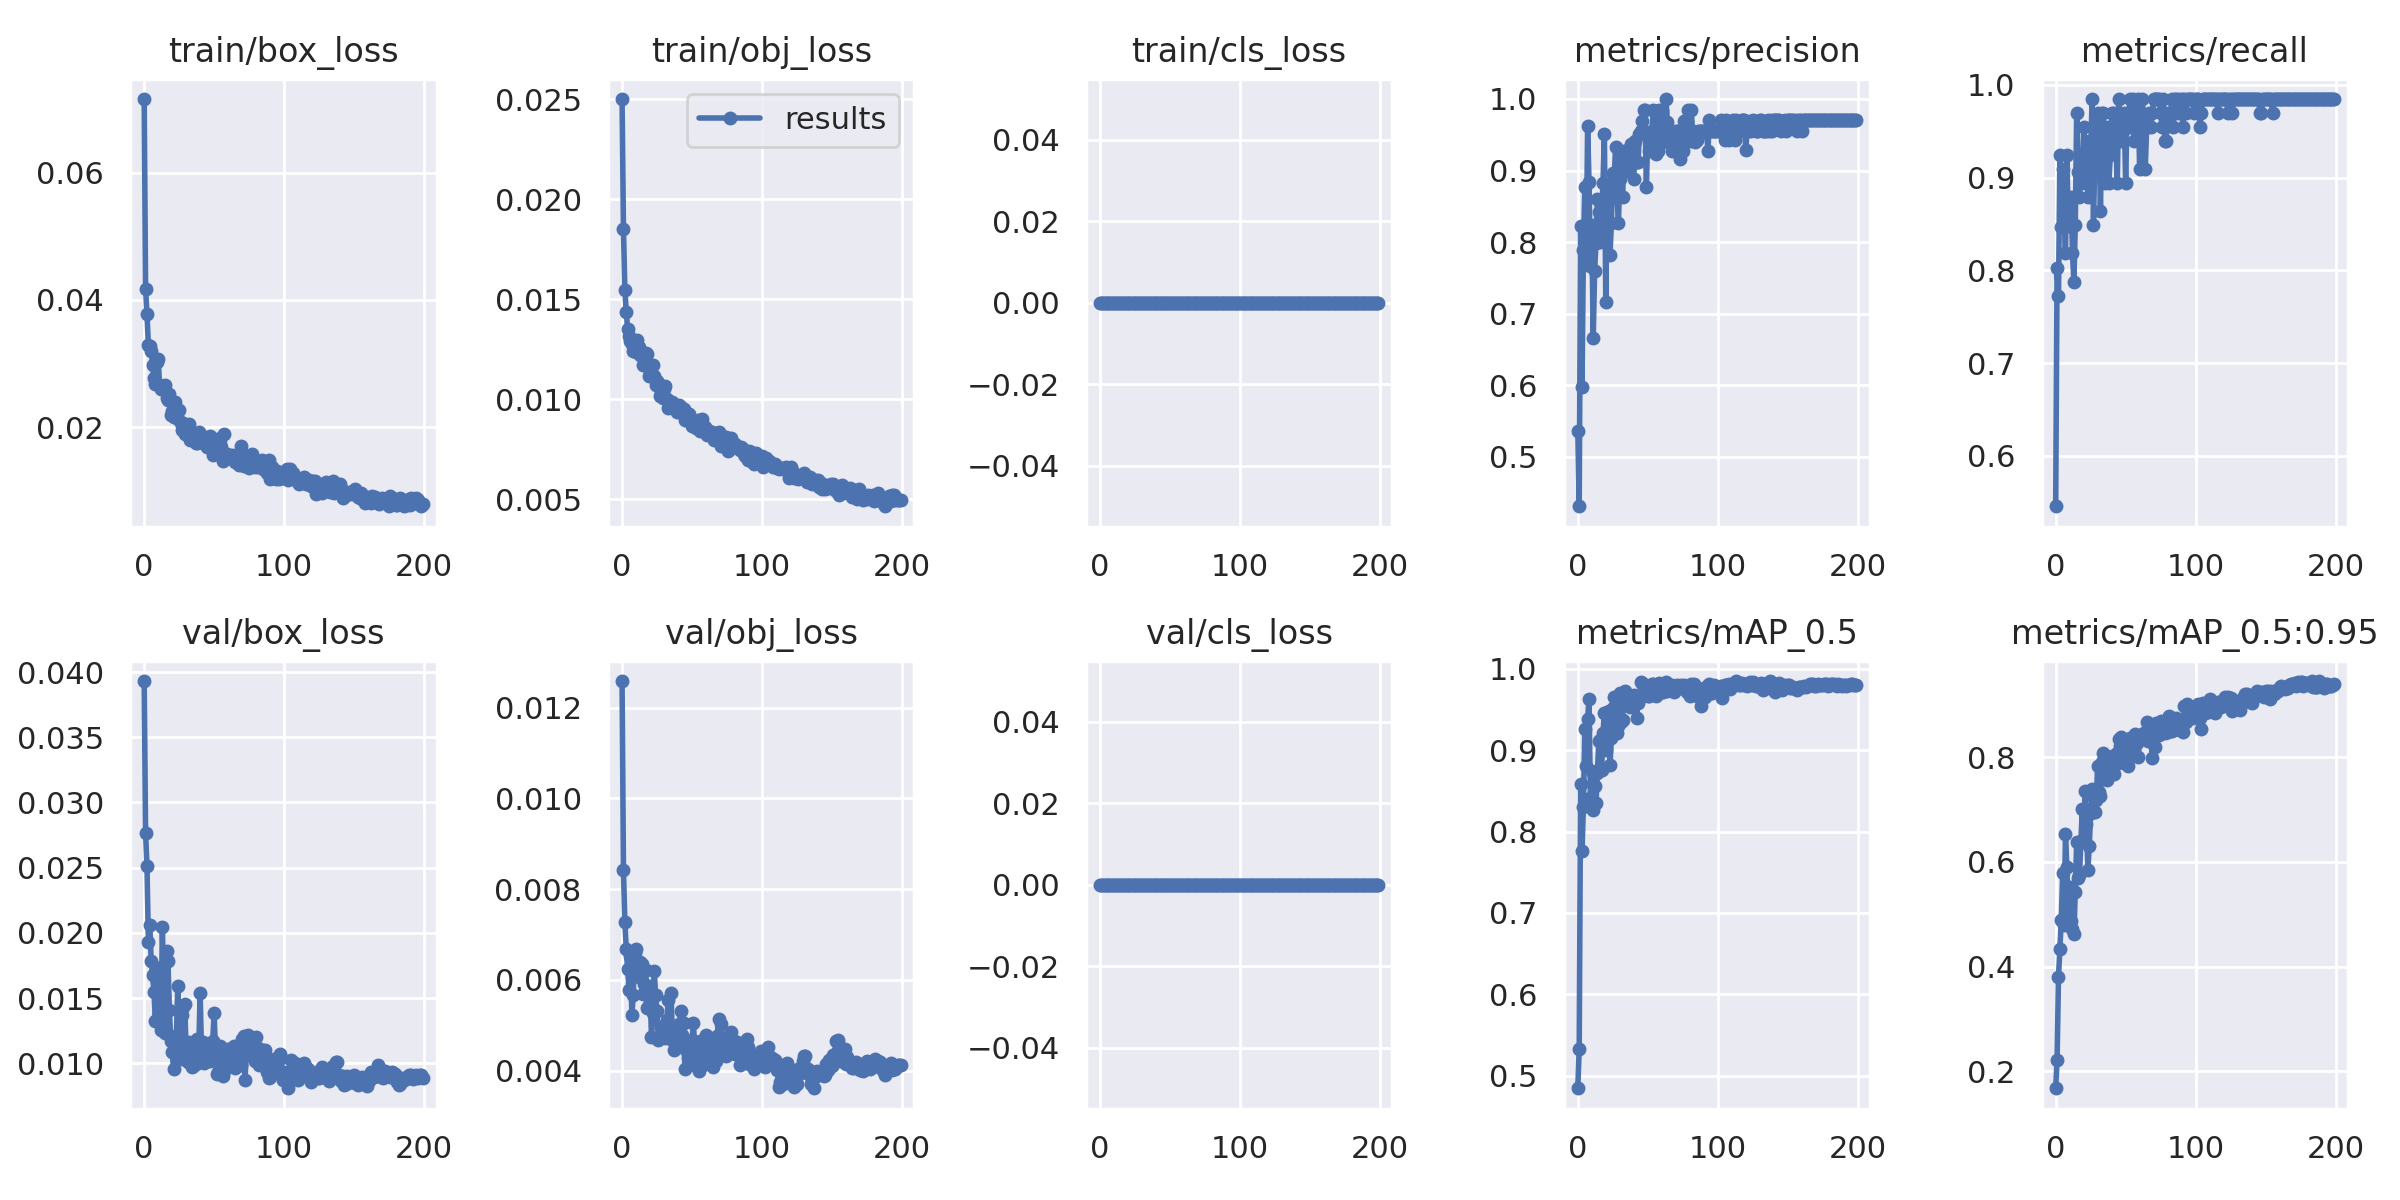

The table this chart was drawn from, first rows:
epoch, train/box_loss, train/obj_loss, train/cls_loss, metrics/precision, metrics/recall, metrics/mAP_0.5, metrics/mAP_0.5:0.95, val/box_loss, val/obj_loss, val/cls_loss, x/lr0, x/lr1, x/lr2
0, 0.07156, 0.02501, 0, 0.5366, 0.5454, 0.4845, 0.168, 0.03932, 0.01259, 0, 0.00088, 0.00088, 0.09208
1, 0.04173, 0.01852, 0, 0.4308, 0.803, 0.5332, 0.2225, 0.02765, 0.008426, 0, 0.00177, 0.00177, 0.08407
2, 0.03777, 0.01545, 0, 0.8226, 0.7726, 0.8581, 0.3804, 0.02512, 0.007268, 0, 0.002659, 0.002659, 0.07606
3, 0.03292, 0.01439, 0, 0.598, 0.9242, 0.7767, 0.4338, 0.01929, 0.006689, 0, 0.003548, 0.003548, 0.06805
4, 0.03276, 0.01349, 0, 0.7885, 0.8473, 0.8308, 0.4892, 0.02063, 0.00624, 0, 0.004436, 0.004436, 0.06004
5, 0.03204, 0.01319, 0, 0.8771, 0.9091, 0.9268, 0.5794, 0.01786, 0.005783, 0, 0.005323, 0.005323, 0.05202
6, 0.02975, 0.01293, 0, 0.7702, 0.8636, 0.8806, 0.4803, 0.01679, 0.006537, 0, 0.006208, 0.006208, 0.04401
7, 0.02778, 0.01275, 0, 0.9618, 0.8182, 0.9379, 0.6531, 0.01545, 0.005216, 0, 0.007091, 0.007091, 0.03599
8, 0.02678, 0.01241, 0, 0.8839, 0.9242, 0.9636, 0.5901, 0.01326, 0.005671, 0, 0.007972, 0.007972, 0.02797
9, 0.03031, 0.01275, 0, 0.7669, 0.8476, 0.8407, 0.4913, 0.01628, 0.006587, 0, 0.00885, 0.00885, 0.01995
10, 0.03079, 0.01237, 0, 0.8234, 0.8479, 0.8748, 0.5517, 0.0173, 0.006691, 0, 0.009726, 0.009726, 0.01193
11, 0.02658, 0.01295, 0, 0.6659, 0.8788, 0.826, 0.4876, 0.0152, 0.006199, 0, 0.009933, 0.009933, 0.009933
12, 0.02605, 0.01264, 0, 0.759, 0.8182, 0.8557, 0.4723, 0.01254, 0.00607, 0, 0.009933, 0.009933, 0.009933
13, 0.02598, 0.01221, 0, 0.7991, 0.7879, 0.8351, 0.4619, 0.02047, 0.006404, 0, 0.00992, 0.00992, 0.00992
14, 0.02654, 0.01235, 0, 0.8597, 0.8485, 0.8719, 0.5428, 0.01518, 0.006351, 0, 0.009907, 0.009907, 0.009907
15, 0.02661, 0.01172, 0, 0.8415, 0.9697, 0.9112, 0.6387, 0.01231, 0.005685, 0, 0.009892, 0.009892, 0.009892
16, 0.02467, 0.01215, 0, 0.7995, 0.9064, 0.9132, 0.5699, 0.01859, 0.005917, 0, 0.009876, 0.009876, 0.009876
17, 0.02428, 0.01233, 0, 0.8398, 0.8788, 0.8759, 0.5745, 0.01783, 0.006222, 0, 0.009859, 0.009859, 0.009859
18, 0.02524, 0.01229, 0, 0.8819, 0.9091, 0.9214, 0.6392, 0.01411, 0.005389, 0, 0.009841, 0.009841, 0.009841
19, 0.02196, 0.01117, 0, 0.9516, 0.8939, 0.9463, 0.7009, 0.01171, 0.005447, 0, 0.009821, 0.009821, 0.009821
20, 0.0226, 0.01131, 0, 0.7157, 0.9546, 0.9002, 0.6424, 0.01085, 0.005871, 0, 0.009801, 0.009801, 0.009801
21, 0.02165, 0.01121, 0, 0.8714, 0.9242, 0.9473, 0.7347, 0.009553, 0.004734, 0, 0.00978, 0.00978, 0.00978
22, 0.02396, 0.01171, 0, 0.8681, 0.9242, 0.9479, 0.6716, 0.01212, 0.005272, 0, 0.009757, 0.009757, 0.009757
23, 0.02164, 0.01119, 0, 0.7823, 0.8788, 0.8825, 0.5848, 0.01204, 0.006191, 0, 0.009734, 0.009734, 0.009734
24, 0.02129, 0.01071, 0, 0.8264, 0.9394, 0.9145, 0.6305, 0.01595, 0.005666, 0, 0.009709, 0.009709, 0.009709
25, 0.02269, 0.0109, 0, 0.8968, 0.9242, 0.9524, 0.693, 0.01072, 0.005313, 0, 0.009684, 0.009684, 0.009684
26, 0.02062, 0.0108, 0, 0.8904, 0.9849, 0.9661, 0.7395, 0.01033, 0.004682, 0, 0.009657, 0.009657, 0.009657
27, 0.01963, 0.01019, 0, 0.9329, 0.8485, 0.9456, 0.7251, 0.0137, 0.004733, 0, 0.00963, 0.00963, 0.00963
28, 0.02074, 0.01031, 0, 0.8709, 0.9242, 0.9217, 0.6958, 0.01431, 0.00496, 0, 0.009601, 0.009601, 0.009601
29, 0.01892, 0.01008, 0, 0.8265, 0.9394, 0.9294, 0.7192, 0.01454, 0.004948, 0, 0.009572, 0.009572, 0.009572
30, 0.01984, 0.01052, 0, 0.8875, 0.9697, 0.9701, 0.7833, 0.01071, 0.004868, 0, 0.009541, 0.009541, 0.009541
31, 0.01963, 0.01068, 0, 0.913, 0.9542, 0.935, 0.7328, 0.01011, 0.004713, 0, 0.00951, 0.00951, 0.00951
32, 0.02047, 0.01003, 0, 0.8636, 0.8636, 0.9374, 0.7254, 0.01161, 0.005124, 0, 0.009477, 0.009477, 0.009477
33, 0.01801, 0.009589, 0, 0.9275, 0.9695, 0.969, 0.7909, 0.01118, 0.00555, 0, 0.009443, 0.009443, 0.009443
34, 0.01868, 0.009832, 0, 0.9267, 0.9697, 0.9733, 0.8086, 0.009742, 0.005017, 0, 0.009409, 0.009409, 0.009409
35, 0.01896, 0.009797, 0, 0.9219, 0.8938, 0.9564, 0.7691, 0.009824, 0.005722, 0, 0.009373, 0.009373, 0.009373
36, 0.01806, 0.009885, 0, 0.9, 0.9544, 0.9585, 0.782, 0.01004, 0.004676, 0, 0.009337, 0.009337, 0.009337
37, 0.01758, 0.009678, 0, 0.9114, 0.9394, 0.9528, 0.7571, 0.009976, 0.004464, 0, 0.0093, 0.0093, 0.0093
38, 0.01749, 0.009535, 0, 0.9365, 0.8937, 0.9568, 0.7869, 0.01184, 0.004817, 0, 0.009261, 0.009261, 0.009261
39, 0.01929, 0.00939, 0, 0.9096, 0.9242, 0.9574, 0.7801, 0.01111, 0.004759, 0, 0.009222, 0.009222, 0.009222
40, 0.01795, 0.009528, 0, 0.8888, 0.9697, 0.9678, 0.8022, 0.0154, 0.004573, 0, 0.009182, 0.009182, 0.009182
41, 0.01821, 0.009708, 0, 0.9412, 0.9696, 0.9667, 0.7803, 0.01066, 0.005021, 0, 0.009141, 0.009141, 0.009141
42, 0.01748, 0.009636, 0, 0.9116, 0.9394, 0.9397, 0.7684, 0.01162, 0.005323, 0, 0.009099, 0.009099, 0.009099
43, 0.01848, 0.00942, 0, 0.9117, 0.9385, 0.9586, 0.7862, 0.009995, 0.004785, 0, 0.009056, 0.009056, 0.009056
44, 0.01752, 0.009504, 0, 0.9515, 0.8939, 0.9636, 0.8086, 0.01068, 0.005057, 0, 0.009012, 0.009012, 0.009012
45, 0.01689, 0.008965, 0, 0.9559, 0.9846, 0.9833, 0.8342, 0.01064, 0.004043, 0, 0.008967, 0.008967, 0.008967
46, 0.0174, 0.009147, 0, 0.9688, 0.9546, 0.9826, 0.8205, 0.01102, 0.004456, 0, 0.008922, 0.008922, 0.008922
47, 0.01862, 0.009255, 0, 0.984, 0.9394, 0.9728, 0.8389, 0.01015, 0.004274, 0, 0.008875, 0.008875, 0.008875
48, 0.01734, 0.009271, 0, 0.9841, 0.9394, 0.9805, 0.8255, 0.01134, 0.004622, 0, 0.008828, 0.008828, 0.008828
49, 0.01569, 0.008898, 0, 0.8767, 0.9694, 0.968, 0.7881, 0.01173, 0.004473, 0, 0.00878, 0.00878, 0.00878
50, 0.01802, 0.008646, 0, 0.9516, 0.8939, 0.9662, 0.8045, 0.01387, 0.004684, 0, 0.008732, 0.008732, 0.008732
51, 0.01665, 0.008827, 0, 0.9269, 0.9697, 0.9673, 0.7954, 0.01054, 0.005046, 0, 0.008682, 0.008682, 0.008682
52, 0.01618, 0.008597, 0, 0.9401, 0.9546, 0.976, 0.7842, 0.009206, 0.004451, 0, 0.008632, 0.008632, 0.008632
53, 0.01709, 0.00858, 0, 0.9557, 0.9849, 0.9813, 0.8373, 0.00931, 0.004112, 0, 0.00858, 0.00858, 0.00858
54, 0.01836, 0.008981, 0, 0.9844, 0.9545, 0.9812, 0.83, 0.01132, 0.00452, 0, 0.008529, 0.008529, 0.008529
55, 0.01696, 0.008851, 0, 0.9286, 0.9848, 0.9805, 0.8299, 0.0103, 0.003997, 0, 0.008476, 0.008476, 0.008476
56, 0.01477, 0.008409, 0, 0.9225, 0.9394, 0.9667, 0.8175, 0.009032, 0.00465, 0, 0.008422, 0.008422, 0.008422
57, 0.01896, 0.009037, 0, 0.9274, 0.9697, 0.9783, 0.8442, 0.00938, 0.004269, 0, 0.008368, 0.008368, 0.008368
58, 0.01538, 0.008399, 0, 0.9844, 0.9545, 0.9822, 0.8267, 0.01094, 0.004127, 0, 0.008314, 0.008314, 0.008314
59, 0.01583, 0.008608, 0, 0.9559, 0.9848, 0.982, 0.801, 0.01111, 0.004174, 0, 0.008258, 0.008258, 0.008258
... 140 more rows
